Run: headless pygame with SDL's dummy video driver; simulated clock (each Clock.tick advances the game by its frame time, no real sleeping); random seed 0; keys injected as events and as key.get_pressed() state; no mouse input.
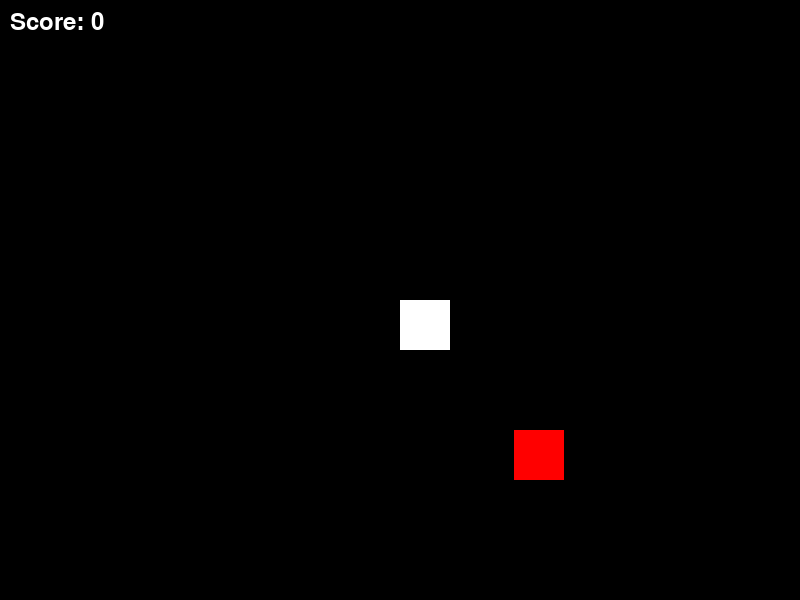
Frame 1 of 4 · flips 1–60 · no input
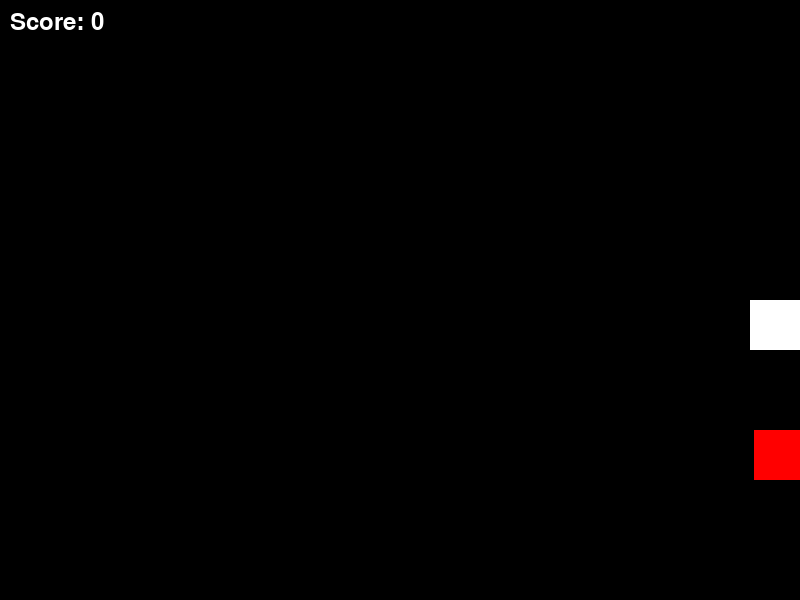
Frame 2 of 4 · flips 61–180 · tapped SPACE, RETURN · held RIGHT (→), D
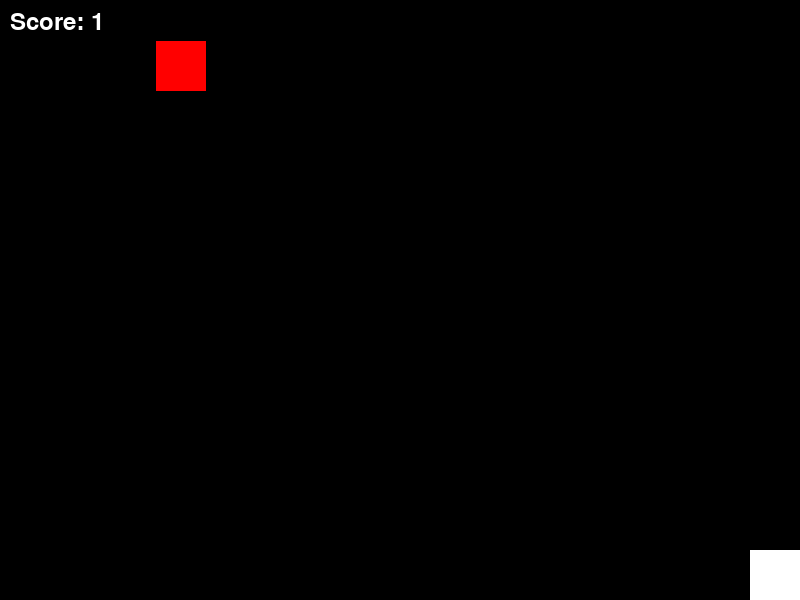
Frame 3 of 4 · flips 181–300 · held DOWN (↓), S
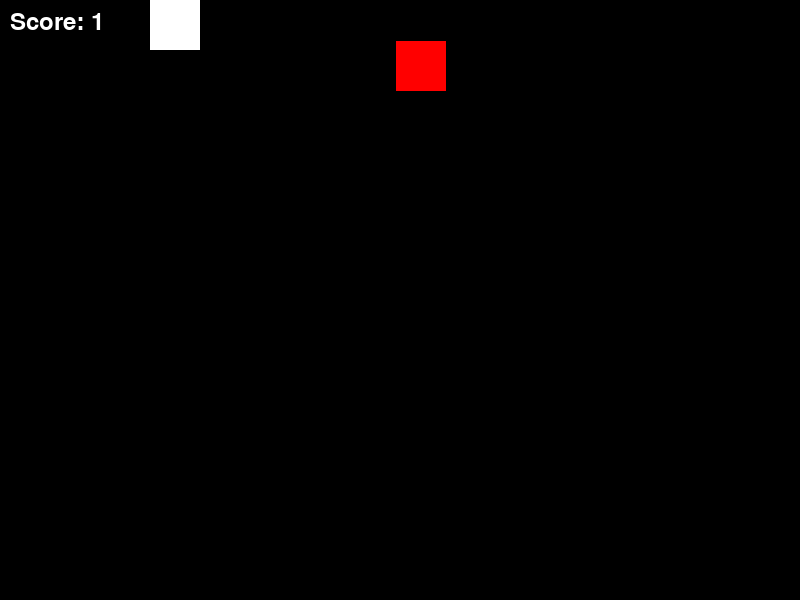
Frame 4 of 4 · flips 301–420 · held LEFT (←), A, UP (↑), W

The pygame program that drew these frames:

import pygame
import sys
import random

# Initialize Pygame
pygame.init()

class Game:
    """
    A simple game implementation using Pygame.

    Attributes:
        screen_width (int): The width of the game screen.
        screen_height (int): The height of the game screen.
        player_size (int): The size of the player object.
        player_pos (list): The position of the player object.
        enemy_size (int): The size of the enemy object.
        enemy_pos (list): The position of the enemy object.
        score (int): The current score.
    """

    def __init__(self) -> None:
        """
        Initializes the game with default values.
        """
        self.screen_width: int = 800
        self.screen_height: int = 600
        self.player_size: int = 50
        self.player_pos: list = [self.screen_width / 2, self.screen_height / 2]
        self.enemy_size: int = 50
        self.enemy_pos: list = [random.randint(0, self.screen_width - self.enemy_size), random.randint(0, self.screen_height - self.enemy_size)]
        self.score: int = 0
        self.screen: pygame.display = pygame.display.set_mode((self.screen_width, self.screen_height))
        self.clock: pygame.time.Clock = pygame.time.Clock()

    def handle_input(self) -> None:
        """
        Handles user input to move the player object.
        """
        for event in pygame.event.get():
            if event.type == pygame.QUIT:
                pygame.quit()
                sys.exit()

        # Get a list of all keys currently being pressed down
        keys = pygame.key.get_pressed()

        # Move the player object based on the keys being pressed
        if keys[pygame.K_UP]:
            # Move up
            self.player_pos[1] -= 5
        if keys[pygame.K_DOWN]:
            # Move down
            self.player_pos[1] += 5
        if keys[pygame.K_LEFT]:
            # Move left
            self.player_pos[0] -= 5
        if keys[pygame.K_RIGHT]:
            # Move right
            self.player_pos[0] += 5

        # Ensure the player object doesn't move off the screen
        if self.player_pos[0] < 0:
            self.player_pos[0] = 0
        elif self.player_pos[0] > self.screen_width - self.player_size:
            self.player_pos[0] = self.screen_width - self.player_size
        if self.player_pos[1] < 0:
            self.player_pos[1] = 0
        elif self.player_pos[1] > self.screen_height - self.player_size:
            self.player_pos[1] = self.screen_height - self.player_size

    def update(self) -> None:
        """
        Updates the game state, including enemy movement and collision detection.
        """
        # Move the enemy object
        self.enemy_pos[0] += 2
        if self.enemy_pos[0] > self.screen_width:
            self.enemy_pos[0] = -self.enemy_size
            self.enemy_pos[1] = random.randint(0, self.screen_height - self.enemy_size)

        # Check for collision between the player and enemy objects
        if (self.player_pos[0] < self.enemy_pos[0] + self.enemy_size and
            self.player_pos[0] + self.player_size > self.enemy_pos[0] and
            self.player_pos[1] < self.enemy_pos[1] + self.enemy_size and
            self.player_pos[1] + self.player_size > self.enemy_pos[1]):
            # Collision detected, reset the enemy object and increment the score
            self.enemy_pos[0] = -self.enemy_size
            self.enemy_pos[1] = random.randint(0, self.screen_height - self.enemy_size)
            self.score += 1

    def render(self) -> None:
        """
        Renders the game state to the screen.
        """
        # Fill the screen with a black background
        self.screen.fill((0, 0, 0))

        # Draw the player object
        pygame.draw.rect(self.screen, (255, 255, 255), (self.player_pos[0], self.player_pos[1], self.player_size, self.player_size))

        # Draw the enemy object
        pygame.draw.rect(self.screen, (255, 0, 0), (self.enemy_pos[0], self.enemy_pos[1], self.enemy_size, self.enemy_size))

        # Draw the score
        font = pygame.font.Font(None, 36)
        text = font.render(f"Score: {self.score}", True, (255, 255, 255))
        self.screen.blit(text, (10, 10))

        # Update the display
        pygame.display.flip()

def main() -> None:
    """
    The main entry point of the game.
    """
    try:
        game: Game = Game()
        while True:
            game.handle_input()
            game.update()
            game.render()
            game.clock.tick(60)
    except Exception as e:
        print(f"An error occurred: {e}")
    finally:
        pygame.quit()

if __name__ == "__main__":
    main()
